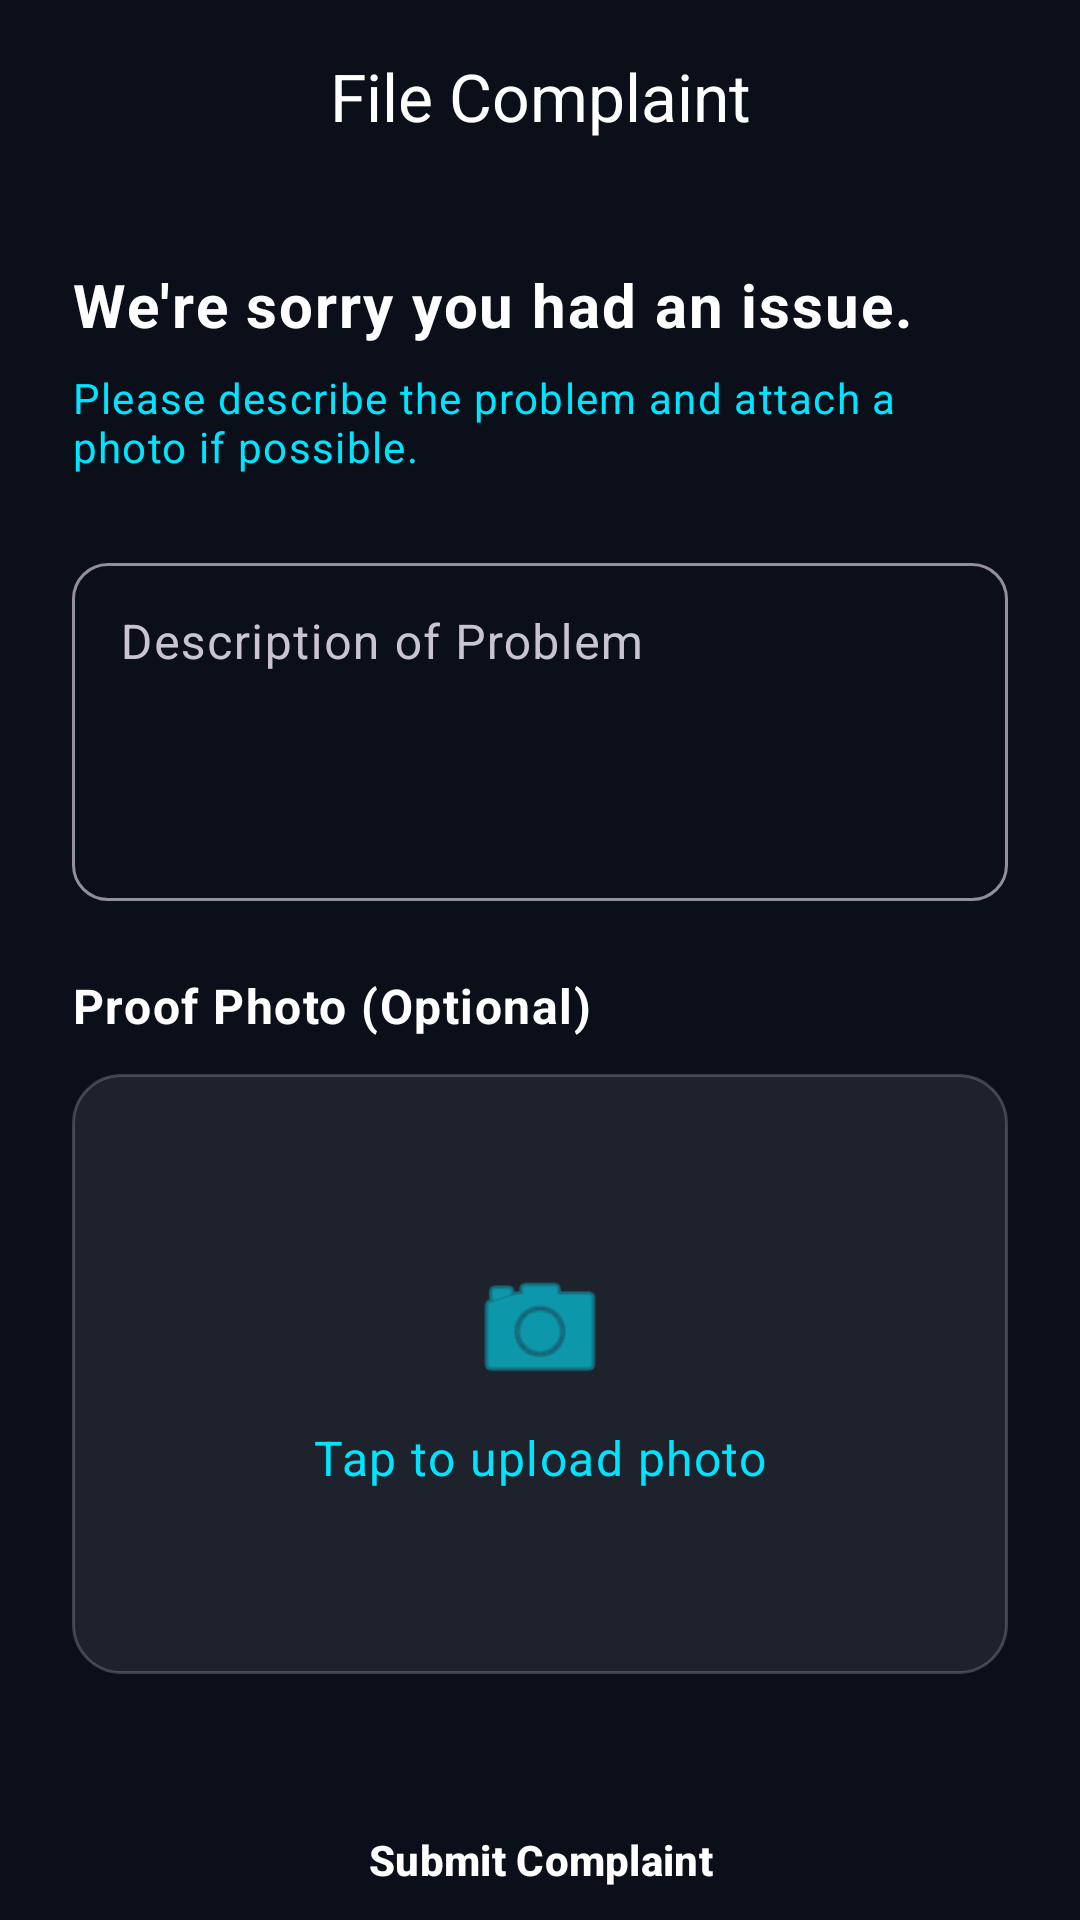

This screen was rendered from an Android layout file. Write that file and the resources it references.
<!-- AndroidManifest.xml: application theme Theme.FixIt_v2 -->
<!-- res/layout/activity_complaint.xml -->
<?xml version="1.0" encoding="utf-8"?>
<androidx.coordinatorlayout.widget.CoordinatorLayout xmlns:android="http://schemas.android.com/apk/res/android"
    xmlns:app="http://schemas.android.com/apk/res-auto"
    xmlns:tools="http://schemas.android.com/tools"
    android:layout_width="match_parent"
    android:layout_height="match_parent"
    android:background="@color/background_color"
    tools:context=".activities.ComplaintActivity">

    <com.google.android.material.appbar.AppBarLayout
        android:layout_width="match_parent"
        android:layout_height="wrap_content"
        android:backgroundTint="@color/background_color"
        app:elevation="0dp">

        <com.google.android.material.appbar.MaterialToolbar
            android:id="@+id/toolbar"
            android:layout_width="match_parent"
            android:layout_height="?attr/actionBarSize"
            app:navigationIcon="@drawable/ic_back_arrow"
            app:navigationIconTint="@color/bottom_nav_item_inactive"
            app:title="File Complaint"
            app:titleCentered="true"
            app:titleTextAppearance="@style/TextAppearance.Material3.TitleLarge"
            app:titleTextColor="@color/bottom_nav_item_inactive" />

    </com.google.android.material.appbar.AppBarLayout>

    <androidx.core.widget.NestedScrollView
        android:layout_width="match_parent"
        android:layout_height="match_parent"
        app:layout_behavior="@string/appbar_scrolling_view_behavior">

        <LinearLayout
            android:layout_width="match_parent"
            android:layout_height="wrap_content"
            android:orientation="vertical"
            android:padding="24dp">

            <TextView
                android:layout_width="wrap_content"
                android:layout_height="wrap_content"
                android:layout_marginBottom="8dp"
                android:text="We're sorry you had an issue."
                android:textColor="@color/bottom_nav_item_inactive"
                android:textSize="20sp"
                android:textStyle="bold" />

            <TextView
                android:layout_width="wrap_content"
                android:layout_height="wrap_content"
                android:text="Please describe the problem and attach a photo if possible."
                android:textSize="14sp"
                android:textColor="@color/secondary"
                android:layout_marginBottom="24dp"/>

            <com.google.android.material.textfield.TextInputLayout
                android:layout_width="match_parent"
                android:layout_height="wrap_content"
                android:hint="Description of Problem"
                app:boxCornerRadiusTopStart="12dp"
                app:boxCornerRadiusTopEnd="12dp"
                app:boxCornerRadiusBottomStart="12dp"
                app:boxCornerRadiusBottomEnd="12dp"
                style="@style/Widget.Material3.TextInputLayout.OutlinedBox">

                <com.google.android.material.textfield.TextInputEditText
                    android:id="@+id/editTextDescription"
                    android:layout_width="match_parent"
                    android:layout_height="wrap_content"
                    android:gravity="top|start"
                    android:inputType="textMultiLine"
                    android:minLines="4"
                    android:textColorLink="@color/secondary" />

            </com.google.android.material.textfield.TextInputLayout>

            <TextView
                android:layout_width="wrap_content"
                android:layout_height="wrap_content"
                android:layout_marginTop="24dp"
                android:layout_marginBottom="12dp"
                android:text="Proof Photo (Optional)"
                android:textColor="@color/bottom_nav_item_inactive"
                android:textSize="16sp"
                android:textStyle="bold" />

            <LinearLayout
                android:id="@+id/layoutPhoto"
                android:layout_width="match_parent"
                android:layout_height="200dp"
                android:background="@drawable/rounded_background"
                android:gravity="center"
                android:orientation="vertical"
                android:clickable="true"
                android:focusable="true">

                <ImageView
                    android:id="@+id/imageViewPreview"
                    android:layout_width="match_parent"
                    android:layout_height="match_parent"
                    android:scaleType="centerCrop"
                    android:visibility="gone"
                    tools:visibility="visible"
                    tools:src="@color/cardview_dark_background"/>

                <LinearLayout
                    android:id="@+id/layoutPlaceholder"
                    android:layout_width="wrap_content"
                    android:layout_height="wrap_content"
                    android:gravity="center"
                    android:orientation="vertical">

                    <ImageView
                        android:layout_width="48dp"
                        android:layout_height="48dp"
                        android:src="@android:drawable/ic_menu_camera"
                        app:tint="@color/secondary" />

                    <TextView
                        android:layout_width="wrap_content"
                        android:layout_height="wrap_content"
                        android:text="Tap to upload photo"
                        android:textColor="@color/secondary"
                        android:layout_marginTop="8dp"/>
                </LinearLayout>

            </LinearLayout>

            <Button
                android:id="@+id/buttonSubmit"
                style="@style/Widget.Material3.Button"
                android:layout_width="match_parent"
                android:layout_height="60dp"
                android:layout_marginTop="32dp"
                android:text="Submit Complaint"
                android:textColor="@color/white"
                android:textStyle="bold"
                android:backgroundTint="@color/card_background_status_canceled"
                app:cornerRadius="12dp" />

        </LinearLayout>
    </androidx.core.widget.NestedScrollView>

</androidx.coordinatorlayout.widget.CoordinatorLayout>
<!-- resources referenced by this layout -->
<resources>
  <color name="background_color">#0B0F1A</color>
  <color name="bottom_nav_item_inactive">#FFFFFF</color>
  <color name="card_background_status_canceled">#FF0000</color>
  <color name="secondary">#00E5FF</color>
  <color name="white">#FFFFFFFF</color>
  <!-- drawable rounded_background (drawable) -->
  <?xml version="1.0" encoding="utf-8"?>
  <shape xmlns:android="http://schemas.android.com/apk/res/android">
      <solid android:color="@color/card_glass_background"/>
      <corners android:radius="16dp"/>
      <stroke android:width="1dp" android:color="@color/card_glass_stroke"/>
  </shape>
  <style name="Theme.FixIt_v2" parent="Base.Theme.FixIt_v2" />
  <color name="card_glass_background">#14FFFFFF</color>
  <color name="card_glass_stroke">#33FFFFFF</color>
  <style name="Base.Theme.FixIt_v2" parent="Theme.Material3.Dark.NoActionBar">
          
          <item name="colorPrimary">@color/primary</item>
          <item name="colorSecondary">@color/secondary</item>
          <item name="android:windowBackground">@drawable/gradient_background</item>
          <item name="android:textViewStyle">@style/Widget.FixIt.TextView</item>
          <item name="alertDialogTheme">@style/AlertDialogTheme</item> 
      </style>
  <color name="primary">#6C63FF</color>
  <!-- drawable gradient_background (drawable) -->
  <?xml version="1.0" encoding="utf-8"?>
  <shape xmlns:android="http://schemas.android.com/apk/res/android"
      android:shape="rectangle">
      <gradient
          android:type="linear"
          android:angle="-90"
          android:startColor="@color/gradient_start_dark"
          android:centerColor="@color/gradient_center_dark"
          android:endColor="@color/gradient_end_dark" />
  </shape>
  <style name="Widget.FixIt.TextView" parent="Widget.AppCompat.TextView">
          <item name="android:textAppearance">@style/TextAppearance.FixIt.Body</item>
      </style>
  <style name="AlertDialogTheme" parent="ThemeOverlay.Material3.Dark">
          <item name="android:windowBackground">@drawable/glass_card_background</item>
          <item name="colorSurface">@android:color/transparent</item>
          <item name="android:textColorPrimary">@color/text_primary_dark</item>
          <item name="android:textColorSecondary">@color/text_secondary_dark</item>
          <item name="buttonBarPositiveButtonStyle">@style/AlertDialog.Button</item>
          <item name="buttonBarNegativeButtonStyle">@style/AlertDialog.Button</item>
      </style>
  <color name="gradient_start_dark">#0B0F1A</color>
  <color name="gradient_center_dark">#0D0D26</color>
  <color name="gradient_end_dark">#0D1B3E</color>
  <style name="TextAppearance.FixIt.Body" parent="TextAppearance.MaterialComponents.Body1">
          <item name="android:textColor">@color/text_secondary_dark</item>
          <item name="android:alpha">0.8</item>
      </style>
  <!-- drawable glass_card_background (drawable) -->
  <?xml version="1.0" encoding="utf-8"?>
  <shape xmlns:android="http://schemas.android.com/apk/res/android"
      android:shape="rectangle">
      <solid android:color="@color/card_glass_background"/>
      <corners android:radius="@dimen/corner_radius_large"/>
      <stroke android:width="@dimen/card_stroke_width" android:color="@color/card_glass_stroke"/>
  </shape>
  <color name="text_primary_dark">#FFFFFF</color>
  <color name="text_secondary_dark">#A0A4B8</color>
  <style name="AlertDialog.Button" parent="Widget.Material3.Button.TextButton.Dialog">
          <item name="android:textColor">@color/primary</item>
      </style>
  <dimen name="corner_radius_large">28dp</dimen>
  <dimen name="card_stroke_width">1dp</dimen>
</resources>
